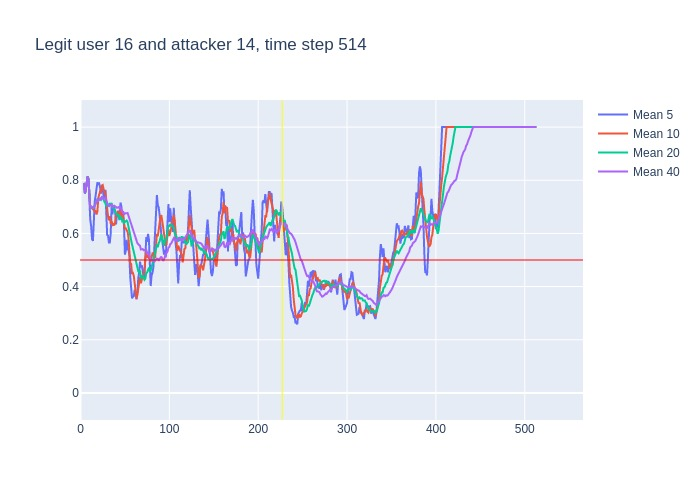

Data behind this chart, as committed beside it:
, time, confidence, avg_5_conf, avg_10_conf, avg_20_conf, avg_40_conf, real_user, predicted, user_count
0, 3, 0.79, , , , , 16, 16, 16
1, 4, 0.71, 0.79, 0.79, 0.79, 0.79, 16, 16, 16
2, 5, 0.8, 0.75, 0.75, 0.75, 0.75, 16, 16, 16
3, 6, 0.87, 0.7667, 0.7667, 0.7667, 0.7667, 16, 16, 16
4, 7, 0.9, 0.7925, 0.7925, 0.7925, 0.7925, 16, 16, 16
5, 8, 0.75, 0.814, 0.814, 0.814, 0.814, 16, 16, 16
6, 9, 0.16, 0.806, 0.8033, 0.8033, 0.8033, 16, 21, 16
7, 10, 0.58, 0.696, 0.7114, 0.7114, 0.7114, 16, 16, 16
8, 11, 0.74, 0.652, 0.695, 0.695, 0.695, 16, 16, 16
9, 12, 0.66, 0.626, 0.7, 0.7, 0.7, 16, 16, 16
10, 13, 0.72, 0.578, 0.696, 0.696, 0.696, 16, 16, 16
11, 14, 0.69, 0.572, 0.689, 0.6982, 0.6982, 16, 16, 16
12, 15, 0.79, 0.678, 0.687, 0.6975, 0.6975, 16, 16, 16
13, 16, 0.85, 0.72, 0.686, 0.7046, 0.7046, 16, 16, 16
14, 17, 0.77, 0.742, 0.684, 0.715, 0.715, 16, 16, 16
15, 18, 0.86, 0.764, 0.671, 0.7187, 0.7187, 16, 16, 16
16, 19, 0.66, 0.792, 0.682, 0.7275, 0.7275, 16, 16, 16
17, 20, 0.8, 0.786, 0.732, 0.7235, 0.7235, 16, 16, 16
18, 21, 0.78, 0.788, 0.754, 0.7278, 0.7278, 16, 16, 16
19, 22, 0.65, 0.774, 0.758, 0.7305, 0.7305, 16, 16, 16
20, 23, 0.95, 0.75, 0.757, 0.7265, 0.7265, 16, 16, 16
21, 24, 0.71, 0.768, 0.78, 0.7345, 0.7371, 16, 16, 16
22, 25, 0.59, 0.778, 0.782, 0.7345, 0.7359, 16, 16, 16
23, 26, 0.76, 0.736, 0.762, 0.724, 0.7296, 16, 16, 16
24, 27, 0.81, 0.732, 0.753, 0.7185, 0.7308, 16, 16, 16
25, 28, 0.49, 0.764, 0.757, 0.714, 0.734, 16, 16, 16
26, 29, 0.32, 0.672, 0.72, 0.701, 0.7246, 16, 20, 16
27, 30, 0.58, 0.594, 0.686, 0.709, 0.7096, 16, 16, 16
28, 31, 0.63, 0.592, 0.664, 0.709, 0.705, 16, 16, 16
29, 32, 0.81, 0.566, 0.649, 0.7035, 0.7024, 16, 16, 16
30, 33, 0.66, 0.566, 0.665, 0.711, 0.706, 16, 16, 16
31, 34, 0.82, 0.6, 0.636, 0.708, 0.7045, 16, 16, 16
32, 35, 0.44, 0.7, 0.647, 0.7145, 0.7081, 16, 16, 16
33, 36, 0.79, 0.672, 0.632, 0.697, 0.7, 16, 16, 16
34, 37, 0.76, 0.704, 0.635, 0.694, 0.7026, 16, 16, 16
35, 38, 0.61, 0.694, 0.63, 0.6935, 0.7043, 16, 16, 16
36, 39, 0.57, 0.684, 0.642, 0.681, 0.7017, 16, 16, 16
37, 40, 0.63, 0.634, 0.667, 0.6765, 0.6981, 16, 16, 16
38, 41, 0.76, 0.672, 0.672, 0.668, 0.6963, 16, 16, 16
39, 42, 0.75, 0.666, 0.685, 0.667, 0.6979, 16, 16, 16
40, 43, 0.54, 0.664, 0.679, 0.672, 0.6992, 16, 16, 16
41, 44, 0.9, 0.65, 0.667, 0.6515, 0.693, 16, 16, 16
42, 45, 0.56, 0.716, 0.675, 0.661, 0.6977, 16, 16, 16
43, 46, 0.49, 0.702, 0.687, 0.6595, 0.6918, 16, 16, 16
44, 47, 0.87, 0.648, 0.657, 0.646, 0.6823, 16, 16, 16
45, 48, 0.31, 0.672, 0.668, 0.649, 0.6815, 16, 17, 16
46, 49, 0.37, 0.626, 0.638, 0.64, 0.6705, 16, 16, 16
47, 50, 0.64, 0.52, 0.618, 0.6425, 0.6758, 16, 16, 16
48, 51, 0.69, 0.536, 0.619, 0.6455, 0.6773, 16, 16, 16
49, 52, 0.69, 0.576, 0.612, 0.6485, 0.676, 16, 16, 16
50, 53, 0.31, 0.54, 0.606, 0.6425, 0.6767, 16, 13, 16
51, 54, 0.25, 0.54, 0.583, 0.625, 0.6665, 16, 20, 16
52, 55, 0.24, 0.516, 0.518, 0.5965, 0.6555, 16, 13, 16
53, 56, 0.48, 0.436, 0.486, 0.5865, 0.6418, 16, 16, 16
54, 57, 0.5, 0.394, 0.485, 0.571, 0.6325, 16, 16, 16
55, 58, 0.34, 0.356, 0.448, 0.558, 0.6258, 16, 13, 16
56, 59, 0.26, 0.362, 0.451, 0.5445, 0.6127, 16, 16, 16
57, 60, 0.36, 0.364, 0.44, 0.529, 0.6028, 16, 16, 16
58, 61, 0.43, 0.388, 0.412, 0.5155, 0.5917, 16, 16, 16
59, 62, 0.37, 0.378, 0.386, 0.499, 0.583, 16, 16, 16
... 451 more rows
